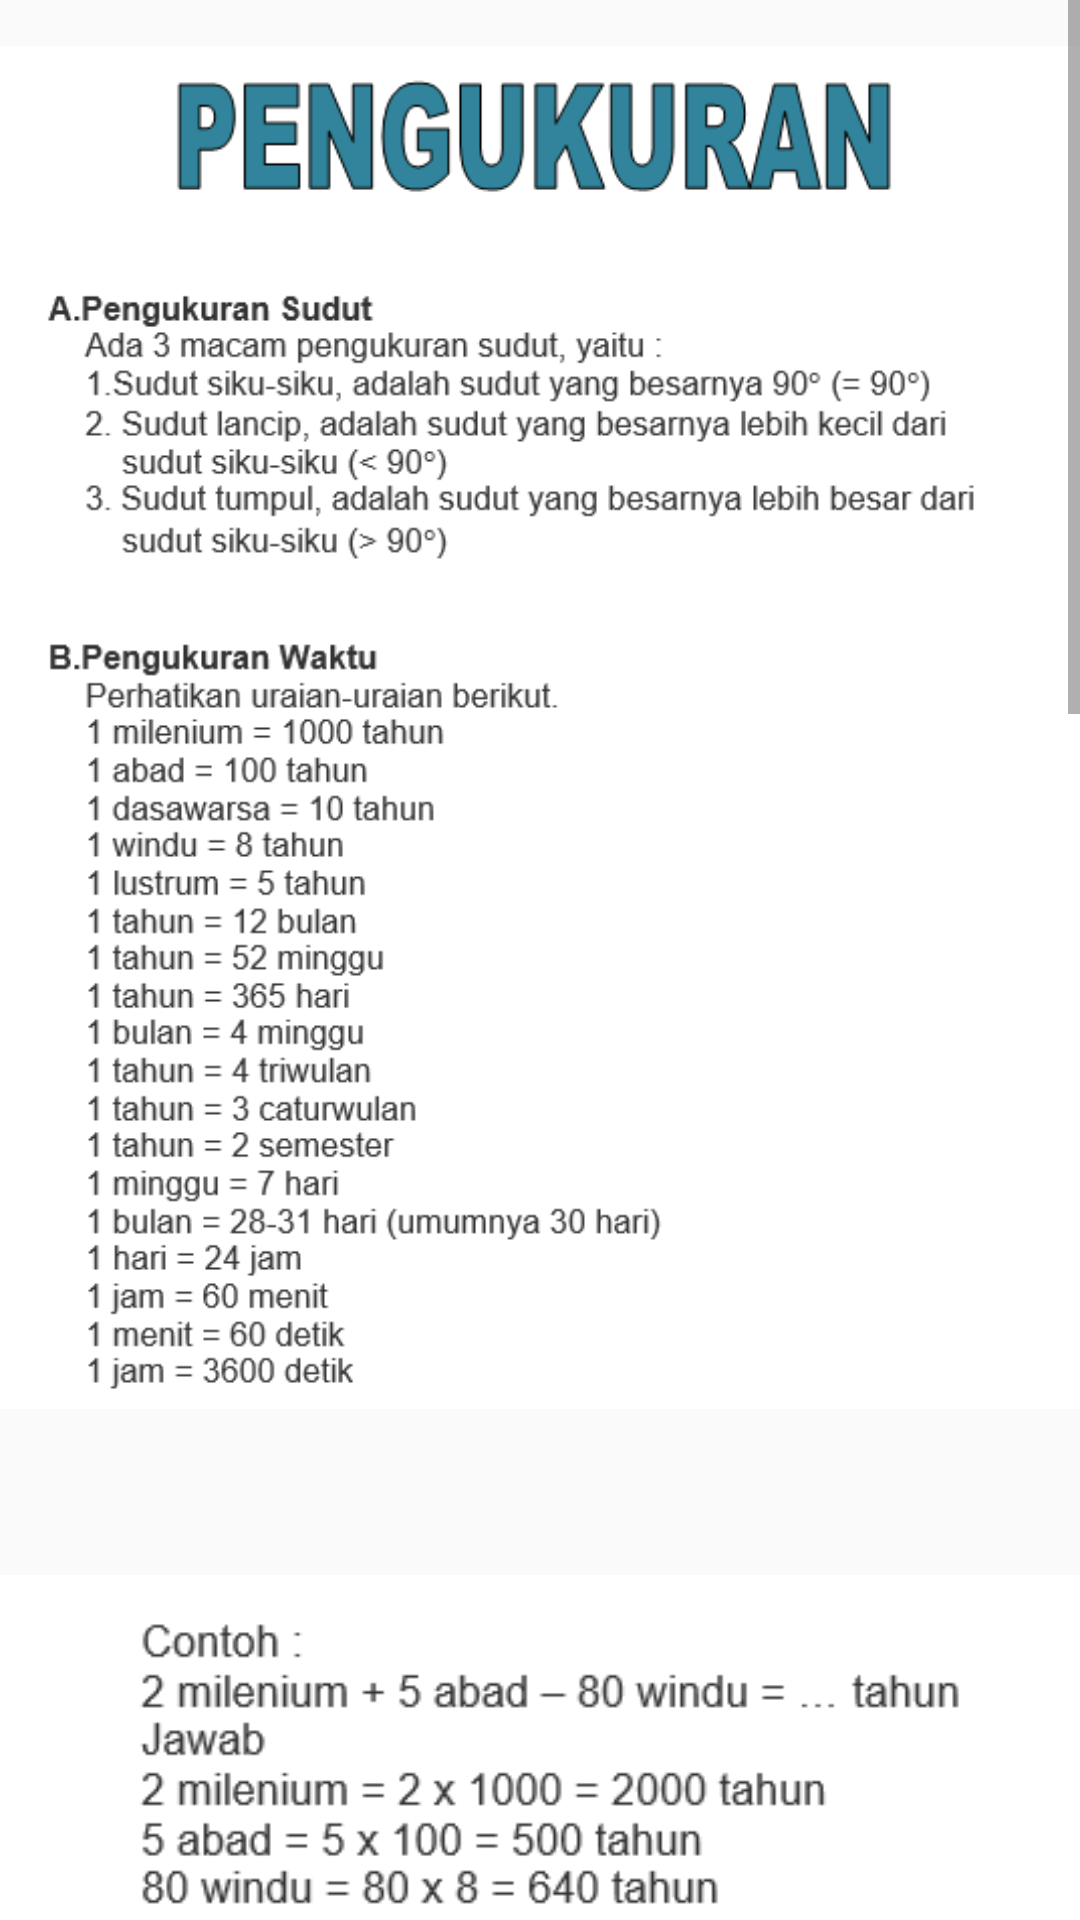

Here is an Android app screen rendered from its layout file. Give the layout XML and the strings, colors and styles it references.
<!-- AndroidManifest.xml: application theme AppTheme -->
<!-- res/layout/activity_pecahan2.xml -->
<?xml version="1.0" encoding="utf-8"?>
<ScrollView xmlns:android="http://schemas.android.com/apk/res/android"
    xmlns:app="http://schemas.android.com/apk/res-auto"
    xmlns:tools="http://schemas.android.com/tools"
    android:layout_width="match_parent"
    android:layout_height="match_parent"
    tools:context=".Pecahan2">

    <LinearLayout
        android:layout_width="wrap_content"
        android:layout_height="wrap_content">

        <android.support.constraint.ConstraintLayout
            android:layout_width="wrap_content"
            android:layout_height="wrap_content">


            <ImageView
                android:id="@+id/imageView21"
                android:layout_width="wrap_content"
                android:layout_height="485dp"
                android:src="@drawable/pengukuran1txt"
                app:layout_constraintBottom_toBottomOf="parent"
                app:layout_constraintEnd_toEndOf="parent"
                app:layout_constraintHorizontal_bias="0.0"
                app:layout_constraintStart_toStartOf="parent"
                app:layout_constraintTop_toTopOf="parent"
                app:layout_constraintVertical_bias="0.0" />

            <ImageView
                android:id="@+id/imageView22"
                android:layout_width="wrap_content"
                android:layout_height="wrap_content"
                android:src="@drawable/pengukuran2txt"
                app:layout_constraintBottom_toBottomOf="parent"
                app:layout_constraintEnd_toEndOf="parent"
                app:layout_constraintHorizontal_bias="0.0"
                app:layout_constraintStart_toStartOf="parent"
                app:layout_constraintTop_toBottomOf="@+id/imageView21"
                app:layout_constraintVertical_bias="0.0" />


            <ImageView
                android:layout_width="wrap_content"
                android:layout_height="wrap_content"
                android:layout_marginEnd="9dp"
                android:layout_marginRight="9dp"
                android:src="@drawable/pengukuran3txt"
                app:layout_constraintBottom_toBottomOf="parent"
                app:layout_constraintEnd_toEndOf="parent"
                app:layout_constraintStart_toStartOf="parent"
                app:layout_constraintTop_toBottomOf="@+id/imageView22" />

        </android.support.constraint.ConstraintLayout>
    </LinearLayout>
</ScrollView>
<!-- resources referenced by this layout -->
<resources>
  <!-- drawable pengukuran1txt: png bitmap (drawable, 35494 bytes) -->
  <!-- drawable pengukuran2txt: png bitmap (drawable, 26733 bytes) -->
  <!-- drawable pengukuran3txt: png bitmap (drawable, 20034 bytes) -->
  <style name="AppTheme" parent="Theme.AppCompat.Light.NoActionBar">
          
          <item name="colorPrimary">@color/abuabu</item>
      </style>
  <color name="abuabu">#D1C4E9</color>
</resources>
